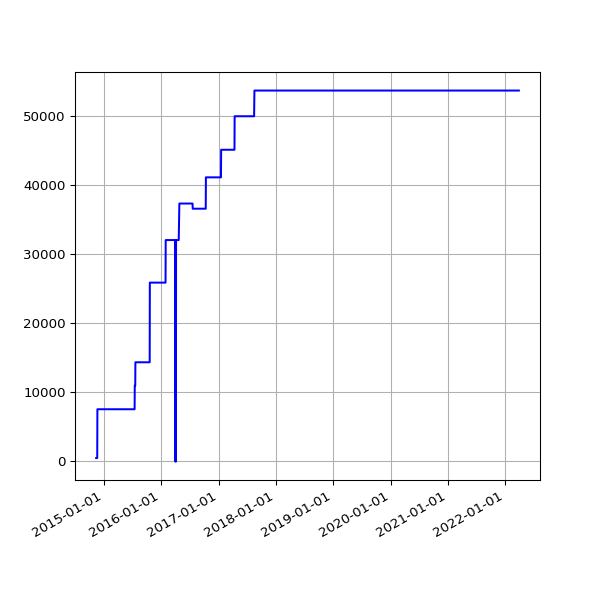

Values plotted in this chart, from the file beside it:
date, value
2014-11-13 02:43:39 +0000, 493
2014-11-14 02:36:10 +0000, 493
2014-11-15 02:30:19 +0000, 493
2014-11-16 02:31:03 +0000, 493
2014-11-17 02:44:07 +0000, 493
2014-11-18 02:40:33 +0000, 493
2014-11-19 02:46:01 +0000, 493
2014-11-20 02:43:56 +0000, 493
2014-11-21 02:34:50 +0000, 7559
2014-11-22 02:32:51 +0000, 7559
2014-11-23 02:36:45 +0000, 7559
2014-11-24 02:27:24 +0000, 7559
2014-11-25 02:39:42 +0000, 7559
2014-11-26 02:51:07 +0000, 7559
2014-11-27 02:37:04 +0000, 7559
2014-11-28 02:34:52 +0000, 7559
2014-11-29 02:30:27 +0000, 7559
2014-11-30 02:32:57 +0000, 7559
2014-12-01 03:23:50 +0000, 7559
2014-12-02 02:35:18 +0000, 7559
2014-12-03 02:37:48 +0000, 7559
2014-12-04 02:39:05 +0000, 7559
2014-12-05 02:39:00 +0000, 7559
2014-12-06 02:32:23 +0000, 7559
2014-12-07 02:28:06 +0000, 7559
2014-12-08 02:44:28 +0000, 7559
2014-12-09 02:39:34 +0000, 7559
2014-12-11 03:14:35 +0000, 7559
2014-12-16 20:52:04 +0000, 7559
2014-12-17 13:32:22 +0000, 7559
2014-12-18 02:17:19 +0000, 7559
2014-12-19 02:43:05 +0000, 7559
2014-12-20 02:31:59 +0000, 7559
2014-12-21 02:08:34 +0000, 7559
2014-12-22 02:09:19 +0000, 7559
2014-12-23 02:08:53 +0000, 7559
2014-12-24 02:12:21 +0000, 7559
2014-12-25 06:47:47 +0000, 7559
2014-12-26 02:17:30 +0000, 7559
2014-12-27 02:12:03 +0000, 7559
2014-12-28 02:11:49 +0000, 7559
2014-12-29 02:08:04 +0000, 7559
2014-12-30 02:11:03 +0000, 7559
2014-12-31 02:24:22 +0000, 7559
2015-01-01 02:06:34 +0000, 7559
2015-01-02 02:06:32 +0000, 7559
2015-01-03 02:12:22 +0000, 7559
2015-01-04 02:09:42 +0000, 7559
2015-01-05 02:14:23 +0000, 7559
2015-01-06 02:25:53 +0000, 7559
2015-01-07 02:24:04 +0000, 7559
2015-01-08 02:15:51 +0000, 7559
2015-01-09 02:19:20 +0000, 7559
2015-01-10 02:08:34 +0000, 7559
2015-01-11 02:10:14 +0000, 7559
2015-01-12 02:09:15 +0000, 7559
2015-01-13 02:26:54 +0000, 7559
2015-01-14 02:25:05 +0000, 7559
2015-01-15 02:17:41 +0000, 7559
2015-01-16 02:45:10 +0000, 7559
... 2,042 more rows
